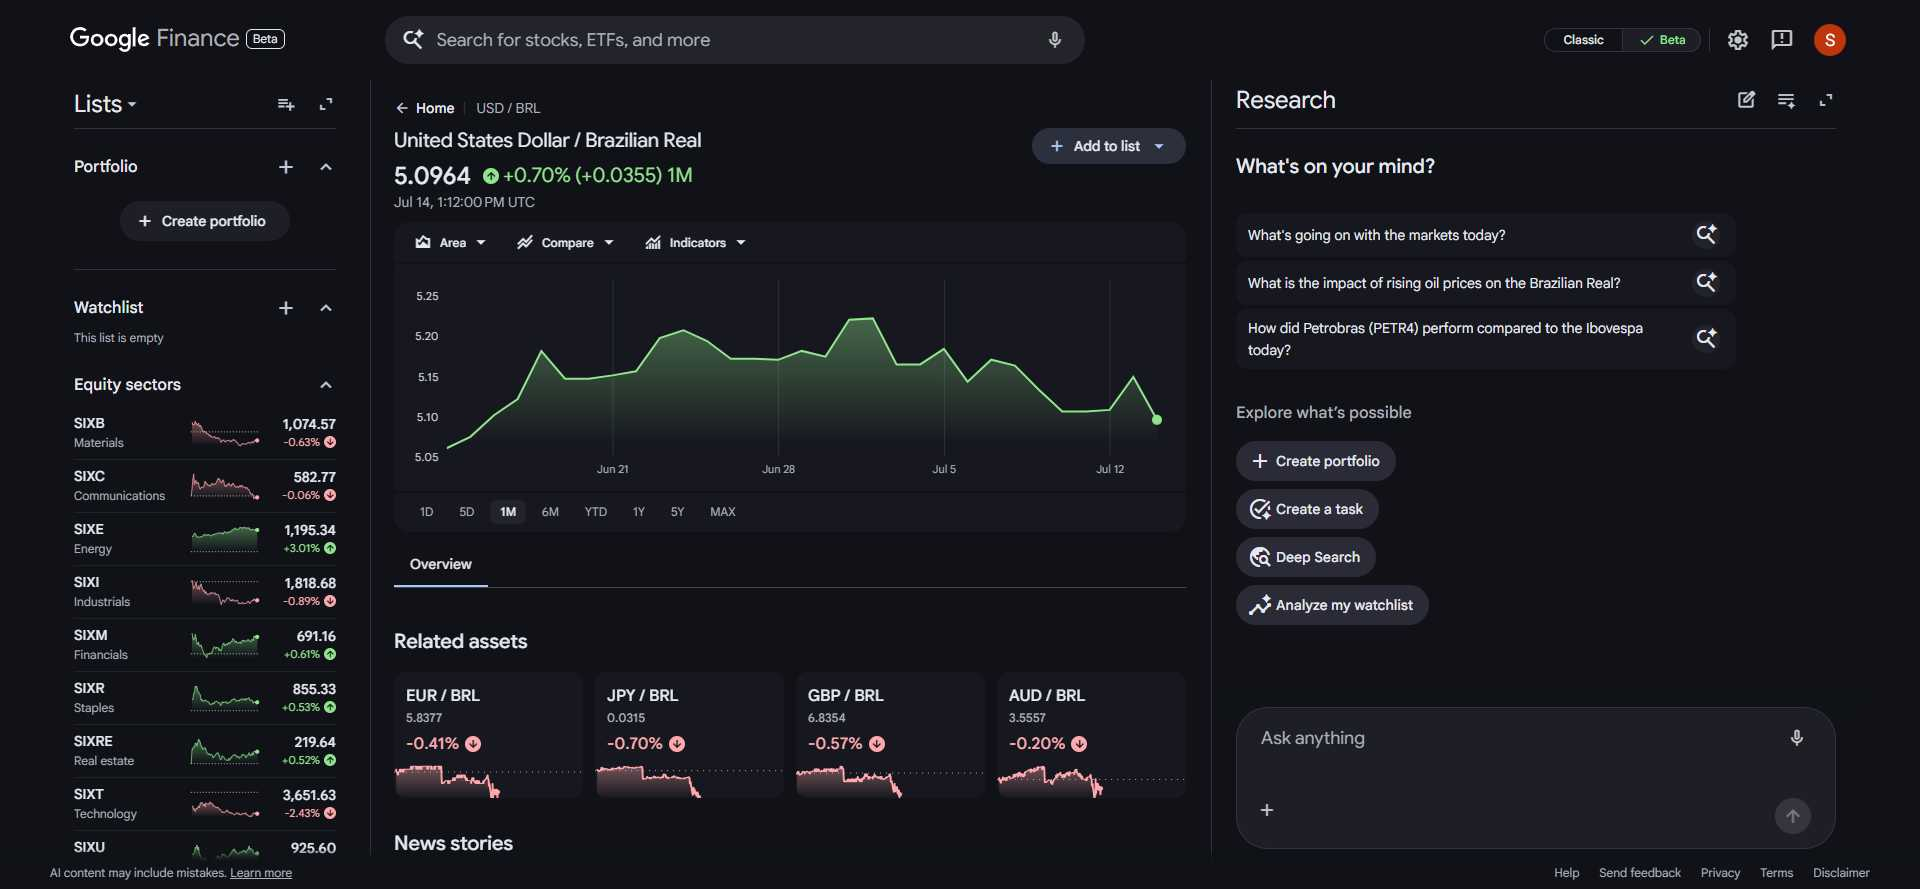
Workflow: GetValuesForOneIndexInGoogleFinance

Step 1: Use Browser Chrome | Google Financ in window 'USD / BRL 5.0989 (▼ 0.98%) United States Dollar / Brazilian Real | Google Finance' (chrome.exe)

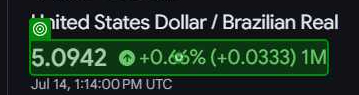
Step 2: get-text from the element '*arrow_*%(*)*' in window 'USD / BRL 5.0951 (▼ 1.05%) United States Dollar / Brazilian Real | Google Finance' (chrome.exe)

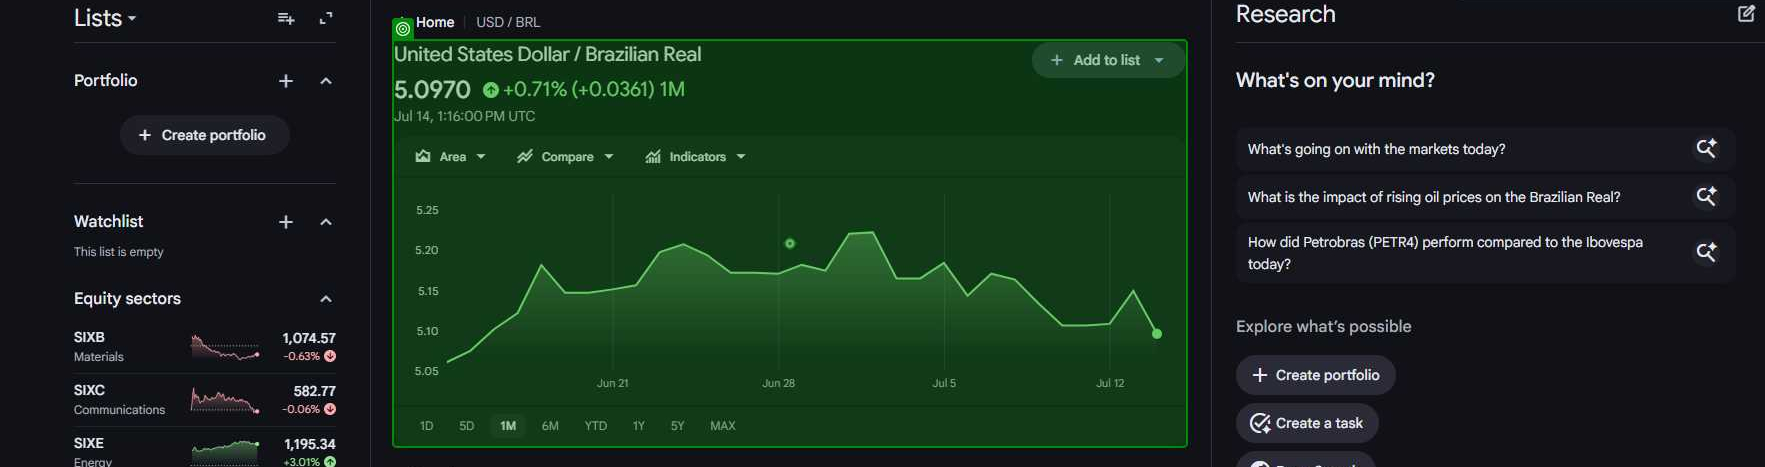
Step 3: screenshot-of of the element in window 'USD / BRL 5.0979 (▼ 1.00%) United States Dollar / Brazilian Real | Google Finance' (chrome.exe)
